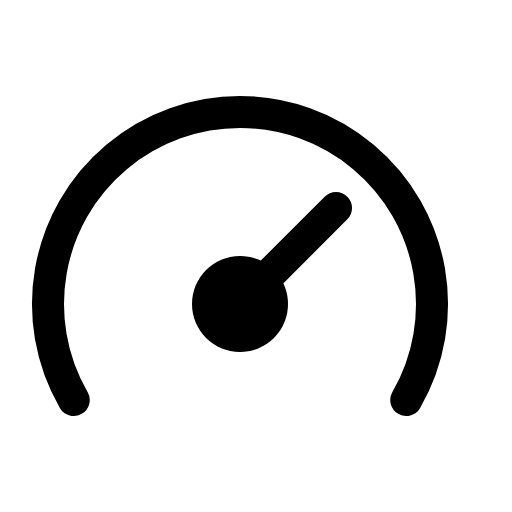
t = 0.00 s
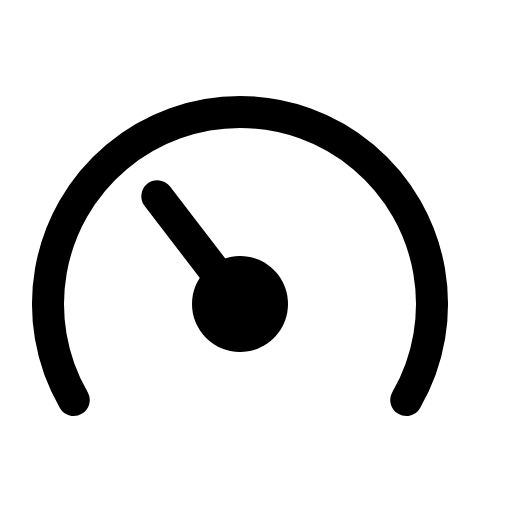
t = 0.55 s
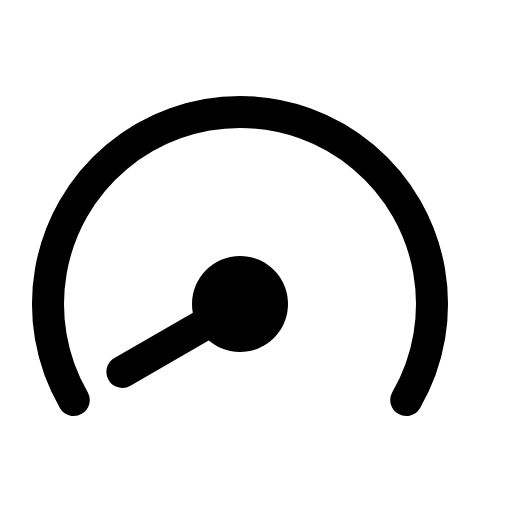
t = 1.00 s
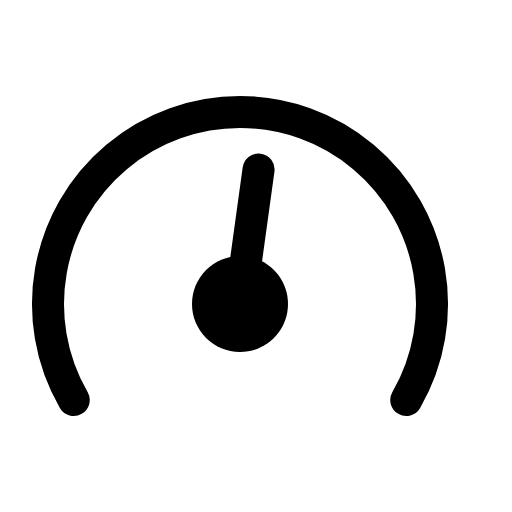
t = 1.45 s
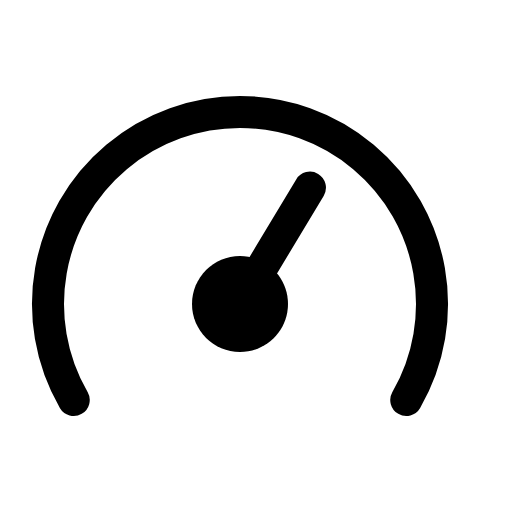
t = 2.00 s
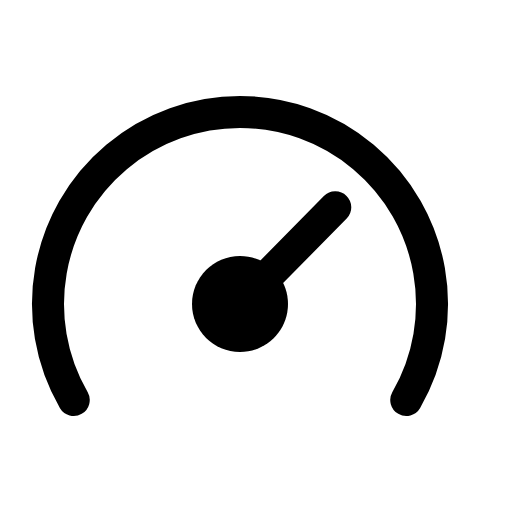
t = 2.49 s

The animated SVG that drew these frames (rendered in a browser with its animation timeline set to each time). Animation: 1 SMIL element (animateTransform=1); one cycle of 3.00 s, repeats indefinitely.

<svg xmlns="http://www.w3.org/2000/svg" viewBox="0 0 16 16" width="16" height="16" fill="none" stroke="currentColor" stroke-width="1.001" stroke-linecap="round" stroke-linejoin="round"><path d="M2.304 12.5C0.848 9.978 1.413 6.775 3.643 4.904C5.874 3.032 9.126 3.032 11.357 4.904C13.587 6.775 14.152 9.978 12.696 12.5"></path><g><animateTransform attributeName="transform" type="rotate" dur="3s" repeatCount="indefinite" keyTimes="0;0.083;0.283;0.383;0.583;0.667;0.733;0.793;0.84;1" values="0 7.5 9.5;0 7.5 9.5;-165 7.5 9.5;-165 7.5 9.5;30 7.5 9.5;-14 7.5 9.5;7 7.5 9.5;-3 7.5 9.5;0 7.5 9.5;0 7.5 9.5" calcMode="spline" keySplines="0 0 1 1;.37 0 .63 1;0 0 1 1;.6 0 .25 1;.37 0 .63 1;.37 0 .63 1;.37 0 .63 1;.37 0 .63 1;0 0 1 1"/><path d="M7.5 9.5L10.5 6.5"></path></g><path fill="currentColor" stroke="none" d="M6 9.5C6 8.672 6.672 8 7.5 8C8.328 8 9 8.672 9 9.5C9 10.328 8.328 11 7.5 11C6.672 11 6 10.328 6 9.5Z"></path></svg>
